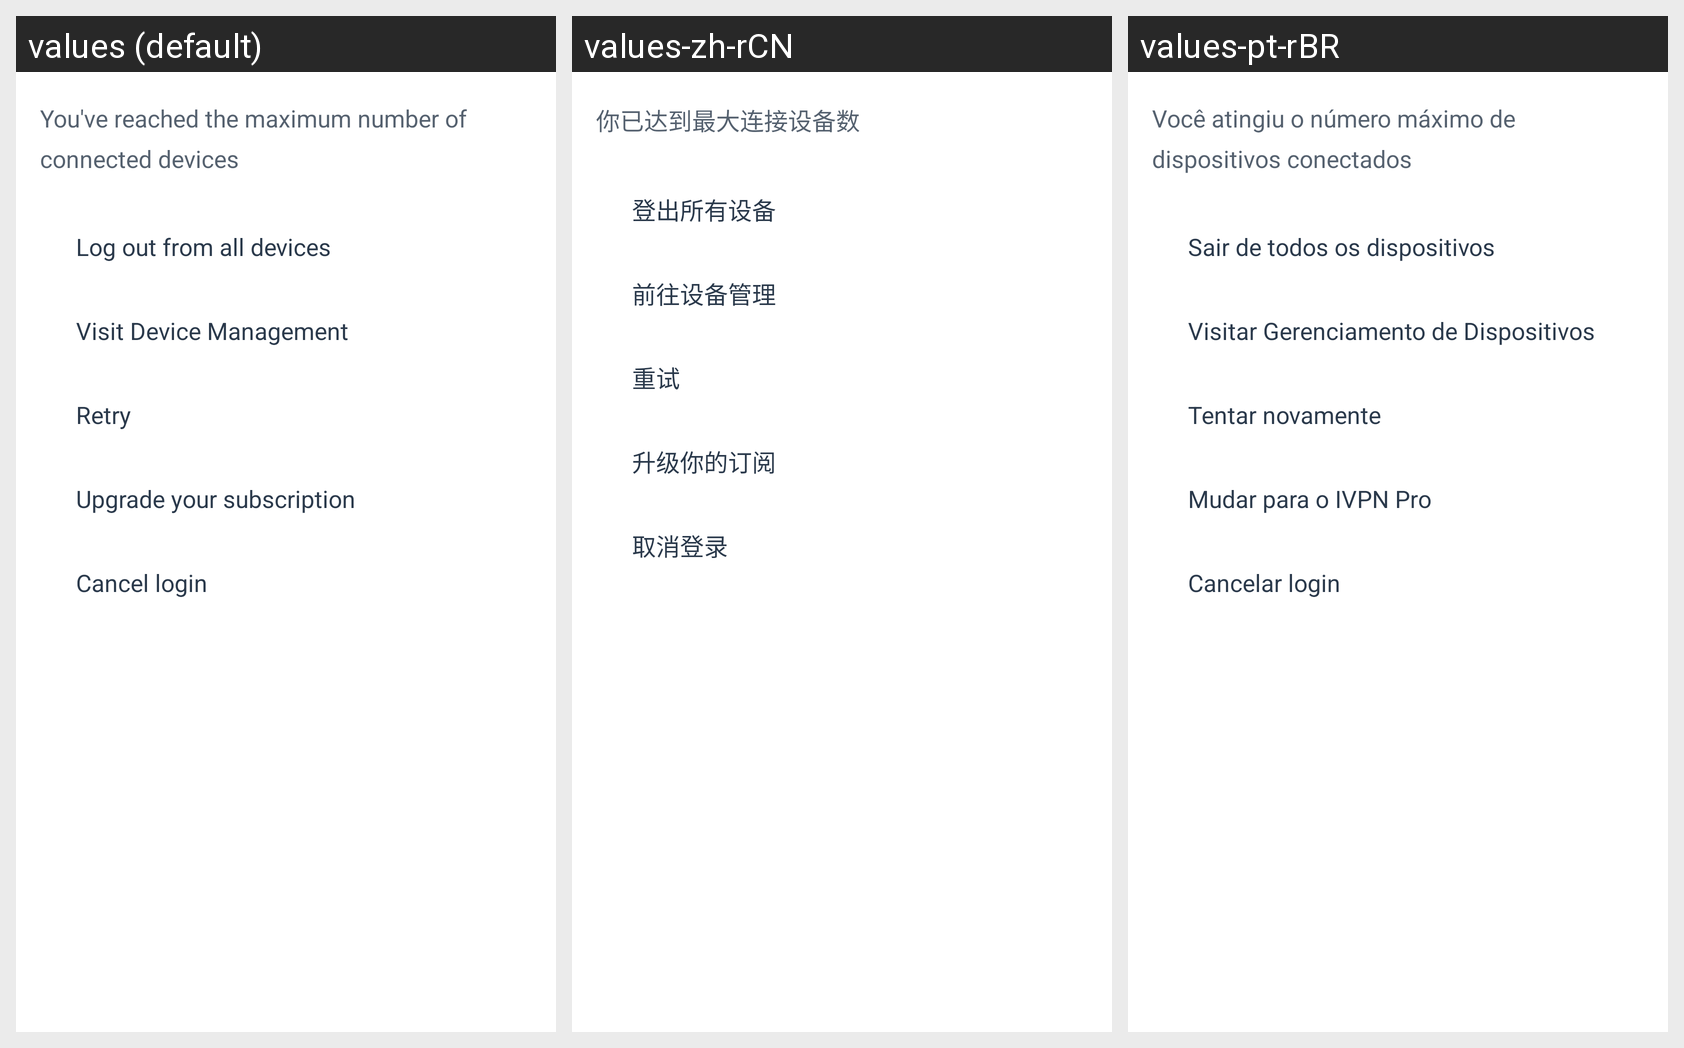

Locale-by-locale string values for the Android screen shown in this grid:
Android screen res/layout/bottom_sheet_dm_standard.xml rendered under 3 locales, left to right: values (default), values-zh-rCN, values-pt-rBR. Device: Nexus 5 (rendered at 1080×1920; each locale shown at half size, 540×960, under a caption strip naming it); theme AppTheme.
Strings drawn on this screen, with the default value and each locale's value (text and hints the layout hard-codes, and strings that could not be matched under every locale, appear in the picture but are not listed):

dialogs_session_too_many_message_short
  values: You've reached the maximum number of connected devices
  values-zh-rCN: 你已达到最大连接设备数
  values-pt-rBR: Você atingiu o número máximo de dispositivos conectados

dialogs_session_log_out_all
  values: Log out from all devices
  values-zh-rCN: 登出所有设备
  values-pt-rBR: Sair de todos os dispositivos

dialogs_session_visit_dm
  values: Visit Device Management
  values-zh-rCN: 前往设备管理
  values-pt-rBR: Visitar Gerenciamento de Dispositivos

dialogs_session_retry
  values: Retry
  values-zh-rCN: 重试
  values-pt-rBR: Tentar novamente

dialogs_session_upgrade
  values: Upgrade your subscription
  values-zh-rCN: 升级你的订阅
  values-pt-rBR: Mudar para o IVPN Pro

dialogs_session_cancel
  values: Cancel login
  values-zh-rCN: 取消登录
  values-pt-rBR: Cancelar login
